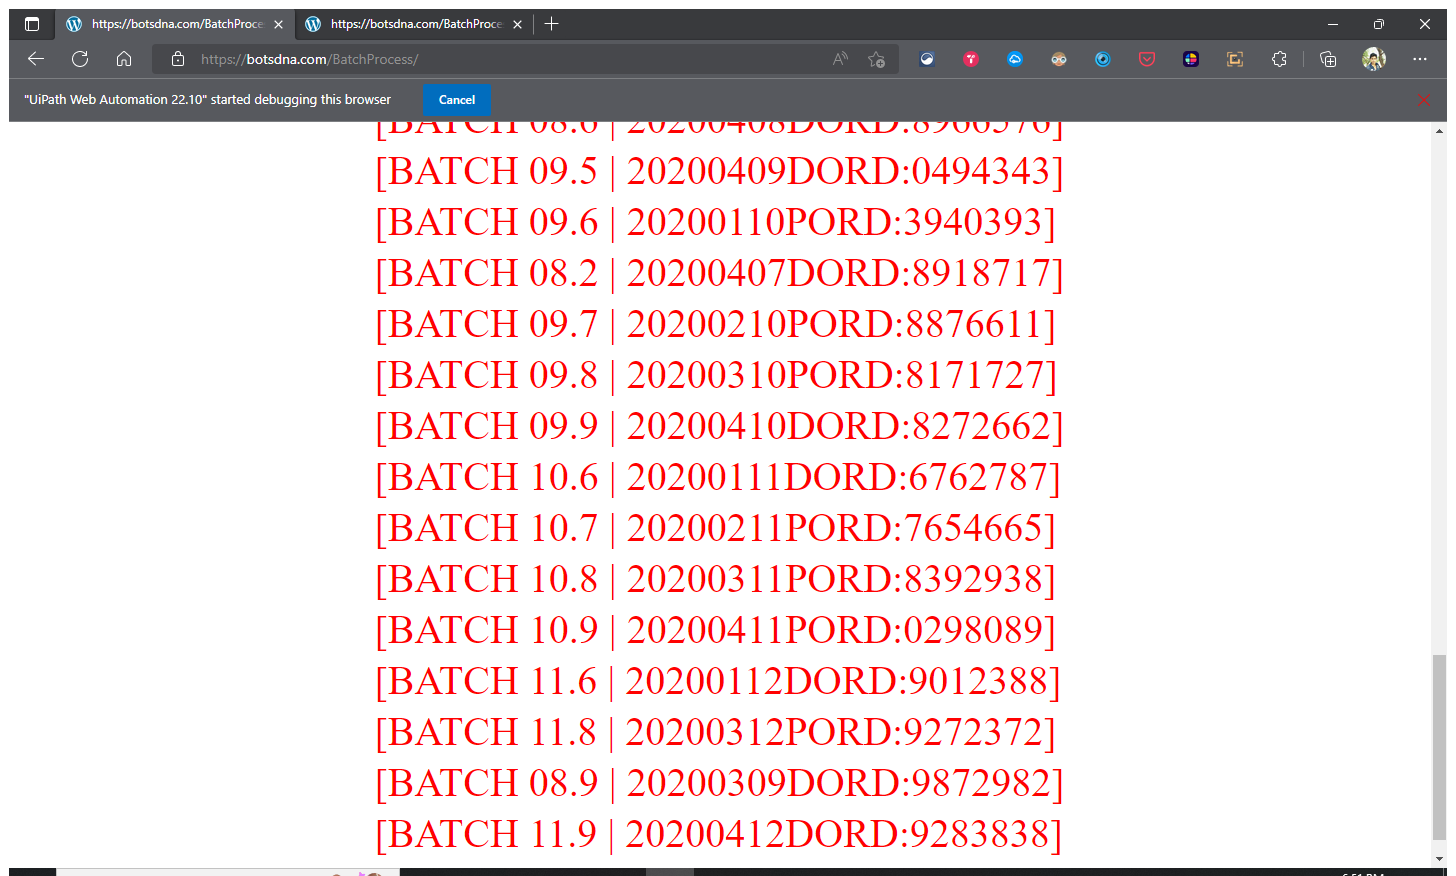
Task: Batch process bot
Workflow: Main

Step 1: Use Browser Edge: https://botsdna.com/BatchProcess/ in window 'https://botsdna.com/BatchProcess/' (msedge.exe)

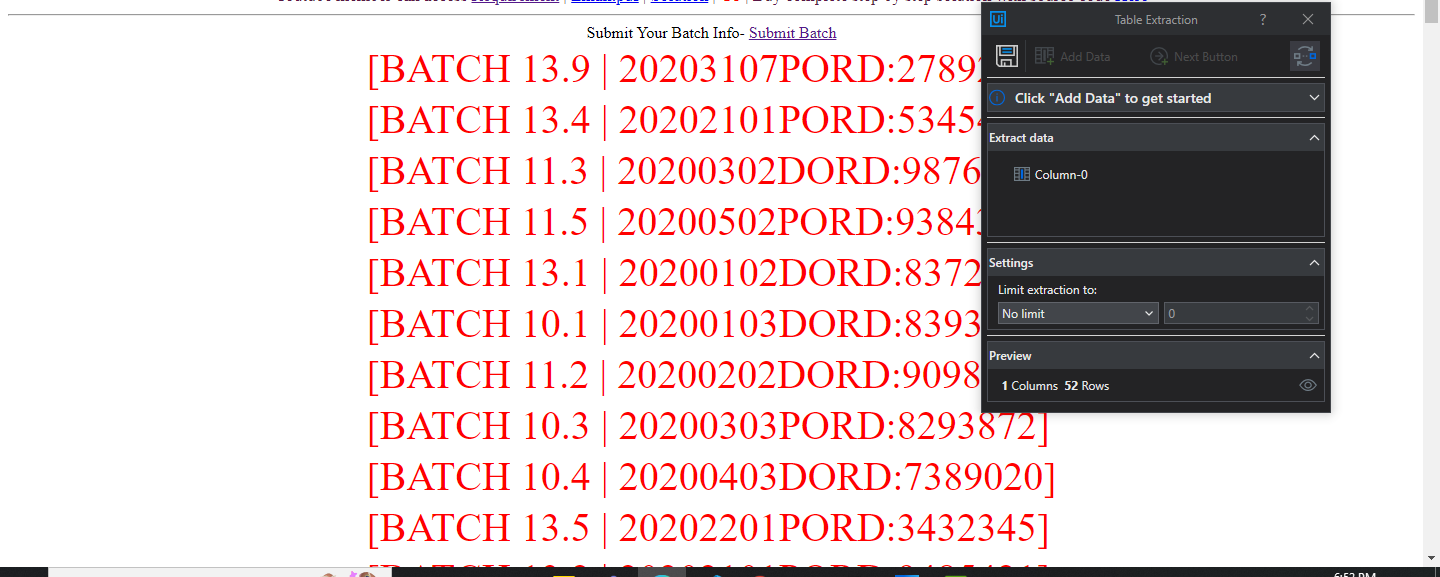
Step 2: get-text

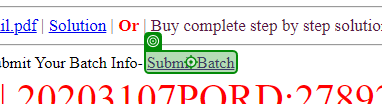
Step 3: click

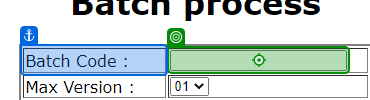
Step 4: type [BatchCode]

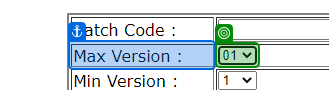
Step 5: select [MaxVersion]

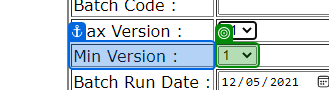
Step 6: select [MinVersion]

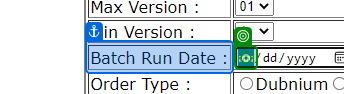
Step 7: type [Month]

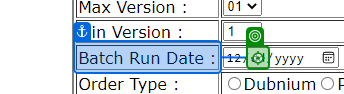
Step 8: type [Day]

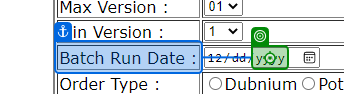
Step 9: type [Year]

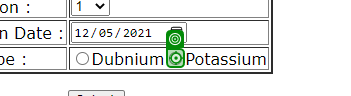
Step 10: click

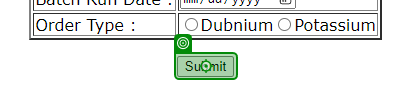
Step 11: click

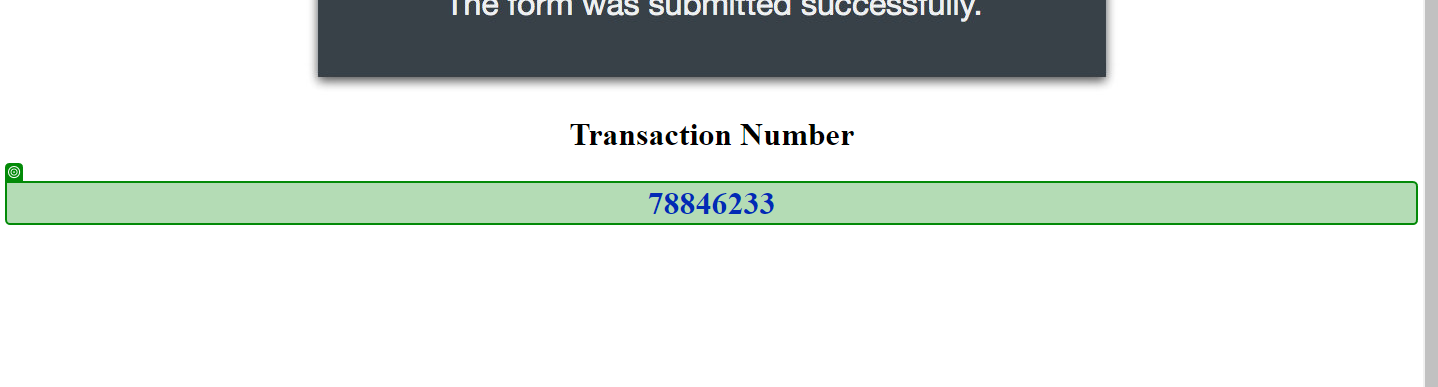
Step 12: get-text